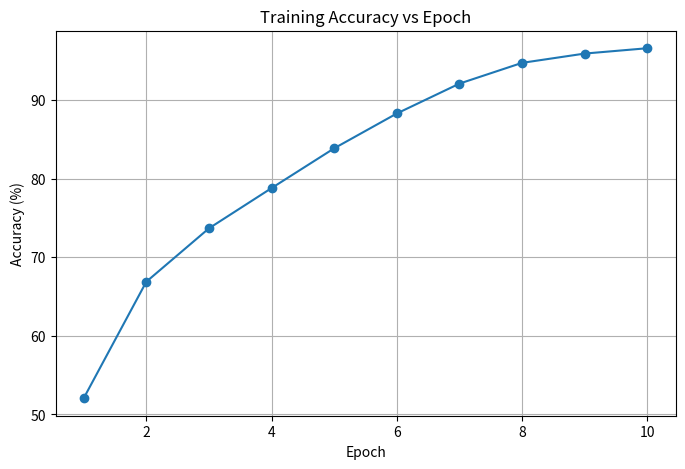

This chart was generated by the following Python code: (Note: this script raises an exception after producing the figure.)
import matplotlib.pyplot as plt

# -----------------------------
# Graph 1: Training Accuracy
# -----------------------------

epochs = [1,2,3,4,5,6,7,8,9,10]

accuracies = [
    52.07,
    66.89,
    73.68,
    78.80,
    83.86,
    88.29,
    92.09,
    94.73,
    95.91,
    96.59
]

plt.figure(figsize=(8,5))
plt.plot(epochs, accuracies, marker='o')
plt.title("Training Accuracy vs Epoch")
plt.xlabel("Epoch")
plt.ylabel("Accuracy (%)")
plt.grid(True)
plt.savefig("results/epoch_accuracy.png")
plt.close()

# -----------------------------
# Graph 2: FGSM Comparison
# -----------------------------

models = [
    "CNN",
    "Adversarial CNN"
]

fgsm_acc = [
    7.34,
    29.04
]

plt.figure(figsize=(8,5))
plt.bar(models, fgsm_acc)
plt.title("FGSM Accuracy Comparison")
plt.ylabel("Accuracy (%)")
plt.savefig("results/fgsm_comparison.png")
plt.close()

# -----------------------------
# Graph 3: Epsilon Analysis
# -----------------------------

epsilons = [
    0.01,
    0.03,
    0.05,
    0.10
]

cnn_acc = [
    23.13,
    7.34,
    3.35,
    1.04
]

robust_acc = [
    39.17,
    29.04,
    21.17,
    9.25
]

plt.figure(figsize=(8,5))

plt.plot(
    epsilons,
    cnn_acc,
    marker='o',
    label='CNN'
)

plt.plot(
    epsilons,
    robust_acc,
    marker='o',
    label='Adversarial CNN'
)

plt.title("FGSM Robustness vs Epsilon")
plt.xlabel("Epsilon")
plt.ylabel("Accuracy (%)")
plt.legend()
plt.grid(True)

plt.savefig(
    "results/epsilon_comparison.png"
)

plt.close()

print("Graphs Generated Successfully!")
